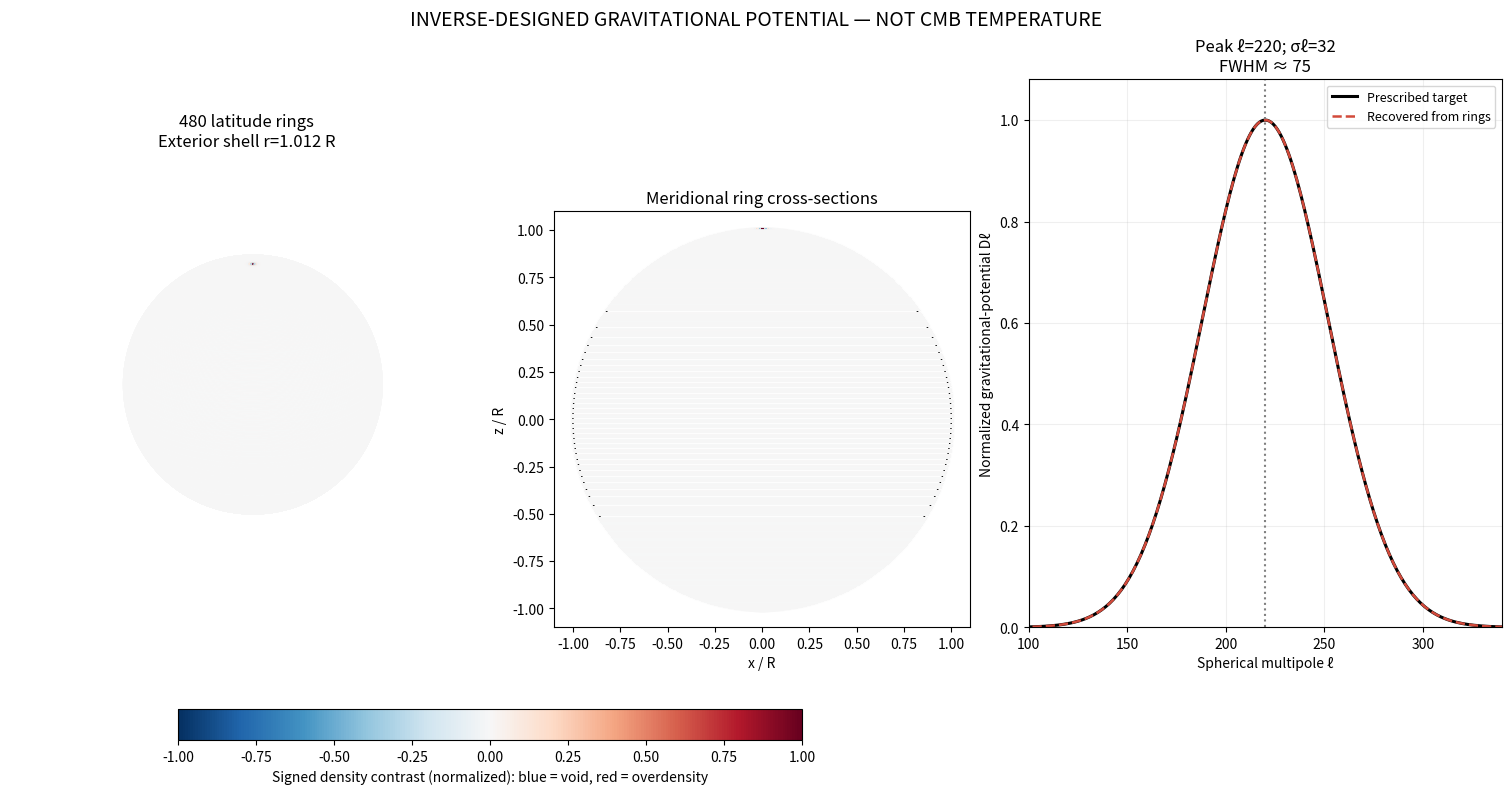
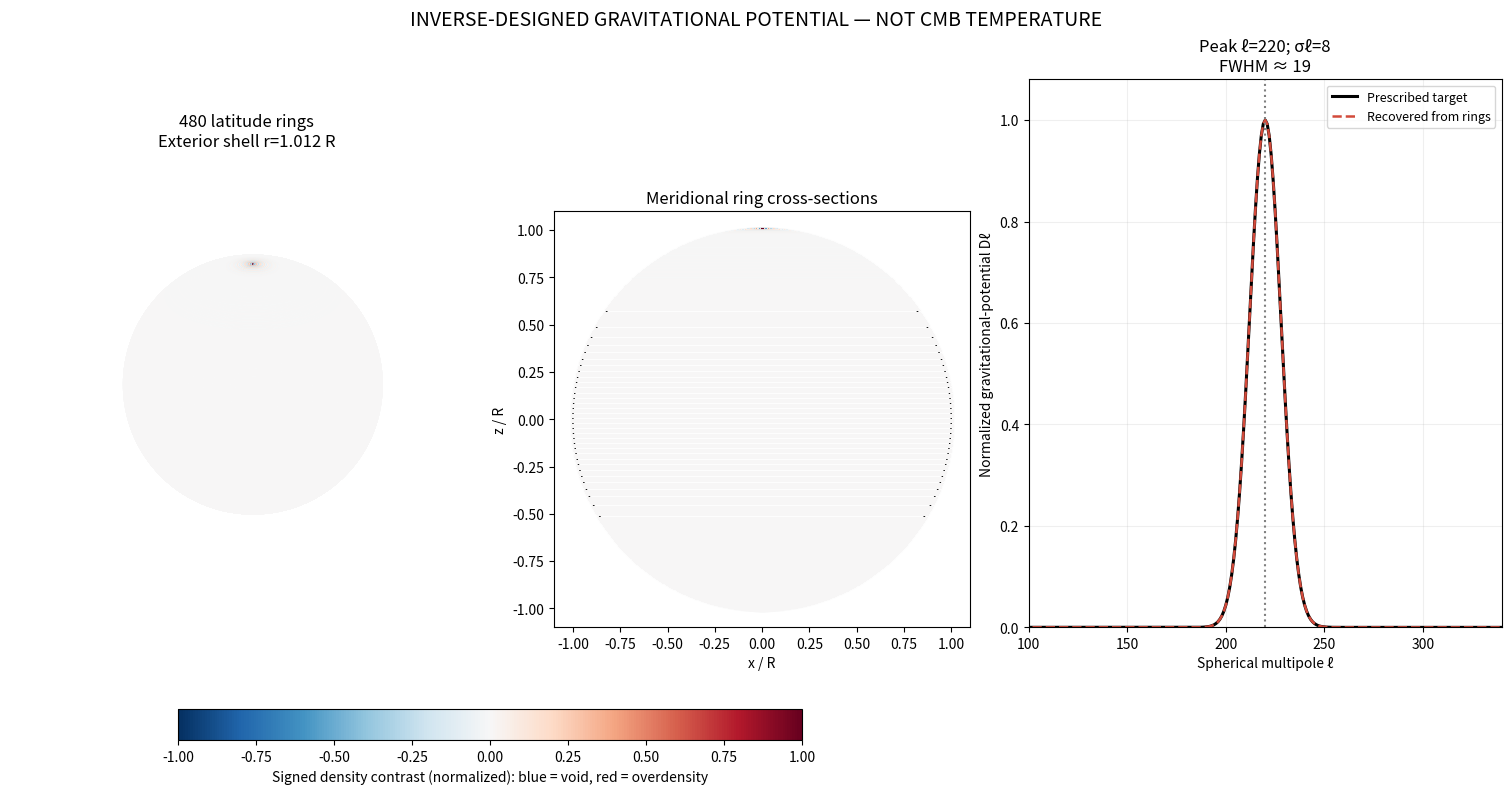
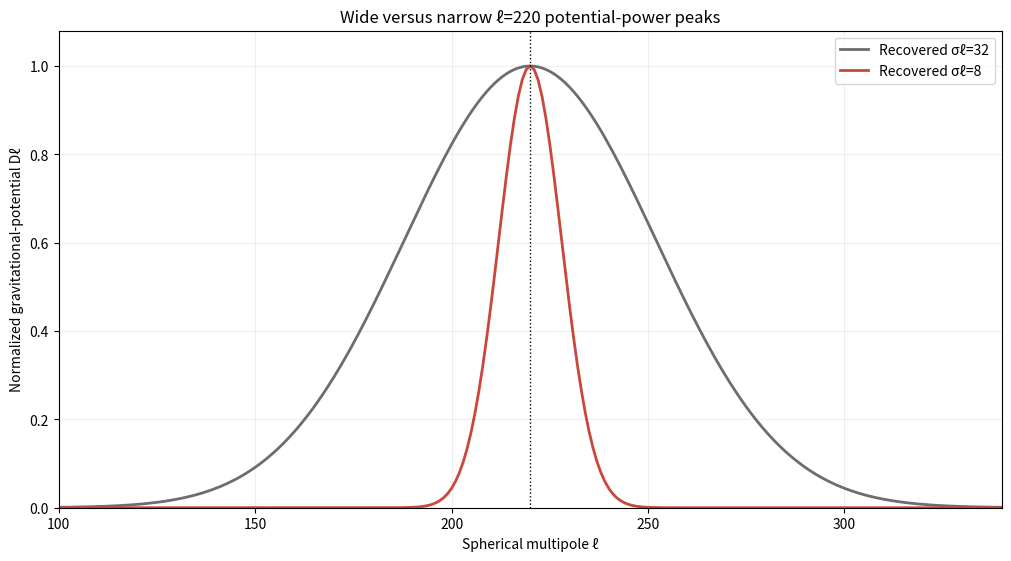

Here is the Python script that generated these plots, in order:
#!/usr/bin/env python3
"""Reproducible wide/narrow ell=220 inverse-designed exterior-ring experiment.
Requires numpy, scipy, matplotlib.
Outputs two PNG figures and one comparison PNG in the current directory.

IMPORTANT: This computes gravitational-POTENTIAL angular power, NOT CMB temperature
anisotropy. It prescribes the target power and solves for signed shell contrasts.
Negative contrast means underdensity relative to a positive background.
"""
import numpy as np
import matplotlib
matplotlib.use("Agg")
import matplotlib.pyplot as plt
from scipy.special import eval_legendre
from matplotlib.colors import Normalize
from matplotlib.cm import ScalarMappable

L_MAX=420
N_RINGS=480
R=1.0
SOURCE_RADIUS=1.012*R
PEAK_L=220
WIDTHS=(32,8)
ell=np.arange(1,L_MAX+1)
mu,quad_w=np.polynomial.legendre.leggauss(N_RINGS)
P=np.array([eval_legendre(int(l),mu) for l in ell])

def solve(sigma):
    target=np.exp(-0.5*((ell-PEAK_L)/sigma)**2)
    target/=target.max()
    # Axisymmetric source ring expansion:
    # f(mu)=sum_l (2l+1)/2 * q_l * P_l(mu)
    # q_l=int_-1^1 f(mu)P_l(mu)dmu
    # Potential on R=1 due to exterior shell d>1:
    # Phi_l ∝ q_l/d^(l+1)
    # D_l ∝ l(l+1)(2l+1) |Phi_l|^2, up to common constants.
    q=np.sqrt(target/(ell*(ell+1)*(2*ell+1)))*SOURCE_RADIUS**(ell+1)
    contrast=((2*ell+1)/2*q)@P
    # Normalize density contrast only; normalization cancels in power shape.
    contrast/=np.max(np.abs(contrast))
    q_recovered=P@(quad_w*contrast)
    phi=q_recovered/SOURCE_RADIUS**(ell+1)
    power=ell*(ell+1)*(2*ell+1)*np.abs(phi)**2
    power/=power.max()
    return target,contrast,power

def plot_case(sigma, filename):
    target,contrast,power=solve(sigma)
    fig=plt.figure(figsize=(15,7.8),facecolor="white",layout="constrained")
    gs=fig.add_gridspec(1,3,width_ratios=[1.25,1.1,1.25])
    ax=fig.add_subplot(gs[0,0],projection="3d")
    az=np.linspace(0,2*np.pi,180)
    # All 480 physical latitude rings; slight line transparency to resolve overlaps.
    for j in range(N_RINGS):
        z=SOURCE_RADIUS*mu[j]
        radius=SOURCE_RADIUS*np.sqrt(1-mu[j]**2)
        color=plt.get_cmap("RdBu_r")((contrast[j]+1)/2)
        ax.plot(radius*np.cos(az),radius*np.sin(az),
                np.full_like(az,z),color=color,lw=.65,alpha=.75)
    ax.set(xlim=(-1.1,1.1),ylim=(-1.1,1.1),zlim=(-1.1,1.1))
    ax.set_box_aspect((1,1,1));ax.view_init(elev=24,azim=35)
    ax.set_title(f"480 latitude rings\nExterior shell r={SOURCE_RADIUS:.3f} R")
    ax.set_axis_off()

    ax2=fig.add_subplot(gs[0,1])
    # Meridian slice: each line is the cross section of an entire ring.
    for j in range(N_RINGS):
        z=SOURCE_RADIUS*mu[j]
        x=SOURCE_RADIUS*np.sqrt(1-mu[j]**2)
        color=plt.get_cmap("RdBu_r")((contrast[j]+1)/2)
        ax2.plot([-x,x],[z,z],color=color,lw=.8)
    ax2.add_patch(plt.Circle((0,0),R,fill=False,color="black",lw=1))
    ax2.set_aspect("equal");ax2.set(xlim=(-1.1,1.1),ylim=(-1.1,1.1))
    ax2.set_xlabel("x / R");ax2.set_ylabel("z / R")
    ax2.set_title("Meridional ring cross-sections")

    ax3=fig.add_subplot(gs[0,2])
    ax3.plot(ell,target,color="black",lw=2.2,label="Prescribed target")
    ax3.plot(ell,power,color="#d24a3b",ls="--",lw=1.8,label="Recovered from rings")
    ax3.axvline(PEAK_L,color=".5",ls=":")
    ax3.set(xlim=(100,340),ylim=(0,1.08),xlabel="Spherical multipole ℓ",
            ylabel="Normalized gravitational-potential Dℓ",
            title=f"Peak ℓ={PEAK_L}; σℓ={sigma}\nFWHM ≈ {2.355*sigma:.0f}")
    ax3.grid(alpha=.2);ax3.legend(fontsize=9)
    fig.suptitle("INVERSE-DESIGNED GRAVITATIONAL POTENTIAL — NOT CMB TEMPERATURE",fontsize=14)
    sm=ScalarMappable(norm=Normalize(-1,1),cmap="RdBu_r")
    cb=fig.colorbar(sm,ax=[ax,ax2],orientation="horizontal",shrink=.65,pad=.06)
    cb.set_label("Signed density contrast (normalized): blue = void, red = overdensity")
    fig.savefig(filename,dpi=180,bbox_inches="tight")
    plt.close(fig)
    return target,power

def main():
    outputs=[]
    fig,ax=plt.subplots(figsize=(10,5.5),layout="constrained")
    for sigma,color in zip(WIDTHS,("#6d6d6d","#c9473c")):
        path=f"rings_ell220_sigma{sigma}.png"
        target,power=plot_case(sigma,path)
        outputs.append(path)
        ax.plot(ell,power,color=color,lw=2,label=f"Recovered σℓ={sigma}")
    ax.axvline(PEAK_L,color="black",ls=":",lw=1)
    ax.set(xlim=(100,340),ylim=(0,1.08),xlabel="Spherical multipole ℓ",
           ylabel="Normalized gravitational-potential Dℓ",
           title="Wide versus narrow ℓ=220 potential-power peaks")
    ax.grid(alpha=.2);ax.legend()
    comparison="rings_ell220_spectrum_comparison.png"
    fig.savefig(comparison,dpi=180,bbox_inches="tight")
    plt.close(fig)
    outputs.append(comparison)
    print("Created:",*outputs,sep="\n  ")

if __name__=="__main__":
    main()
